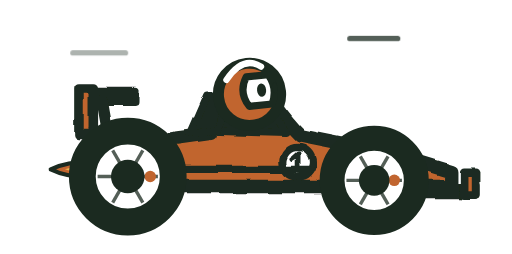
t = 0.00 s
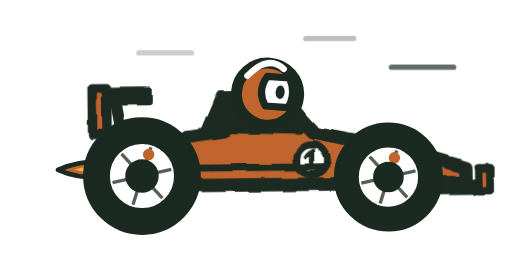
t = 0.84 s
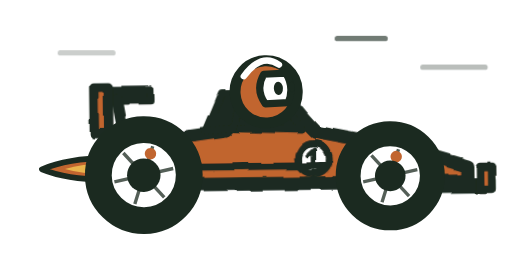
t = 1.44 s
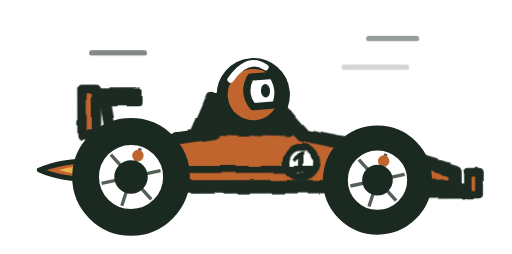
t = 2.04 s
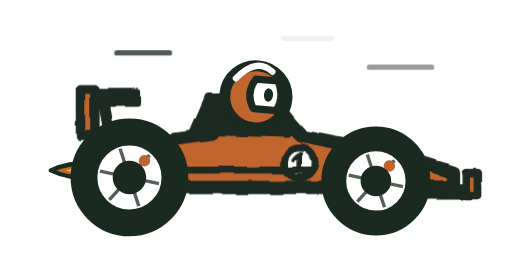
t = 2.66 s
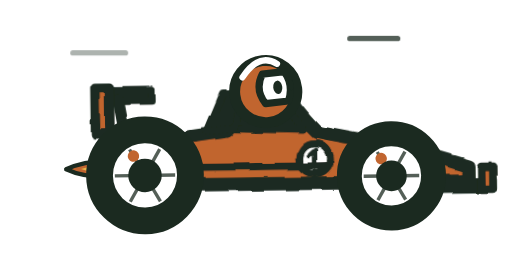
t = 3.50 s

The animated SVG that drew these frames (rendered in a browser with its animation timeline set to each time). Animation: 8 CSS @keyframes rules; one cycle of 4.24 s, repeats indefinitely.

<svg xmlns="http://www.w3.org/2000/svg" viewBox="-120 480 2140 1060" role="img" aria-label="Loading">
<style>
svg{--ink:#1B2A20;--orange:#C1652F;--paper:#fff;--gold:#E9B44C}
.k{stroke:var(--ink);stroke-linecap:round}.w{stroke:var(--paper);stroke-linecap:round}
.o{stroke:var(--orange);stroke-linecap:round;fill:none;stroke-linejoin:round}.ko{stroke:var(--ink);stroke-linecap:round;fill:none;stroke-linejoin:round}
.skin{fill:var(--paper);stroke:var(--ink);stroke-width:46}.eye{fill:var(--ink)}
.ln{fill:none;stroke:var(--ink);stroke-width:18;stroke-linecap:round;stroke-linejoin:round}
.lid{fill:var(--paper)}
.gear{fill:var(--orange);stroke:var(--ink);stroke-width:38;stroke-linejoin:round}.gear.dark{fill:var(--ink)}
.pom{fill:var(--paper);stroke:var(--ink);stroke-width:34}.gog{fill:var(--orange);stroke:var(--ink);stroke-width:26;stroke-linejoin:round}
.shell{fill:var(--orange);stroke:var(--ink);stroke-width:46}.visor{fill:var(--paper);stroke:var(--ink);stroke-width:30;stroke-linejoin:round}.stripe{fill:none;stroke:var(--paper);stroke-width:26;stroke-linecap:round}
.body{fill:var(--orange);stroke:var(--ink);stroke-width:56;stroke-linejoin:round}.glass{fill:var(--paper);stroke:var(--ink);stroke-width:34;stroke-linejoin:round}
.inkfill{fill:var(--ink);stroke:var(--ink);stroke-width:30;stroke-linejoin:round}.paperfill{fill:var(--paper);stroke:var(--ink);stroke-width:30;stroke-linejoin:round}
.tyre{fill:var(--paper);stroke:var(--ink)}.spoke{stroke:var(--ink);stroke-width:14;opacity:.75}.valve{fill:var(--orange)}.hub{fill:var(--ink)}
.knob{fill:none;stroke:var(--ink);stroke-width:30;stroke-dasharray:34 30}
.puff{fill:var(--paper);stroke:var(--ink);stroke-width:16;opacity:0}
.bit{fill:var(--ink);opacity:0}.snow{fill:var(--paper);stroke:var(--ink);stroke-width:12;opacity:0}
.blink{opacity:0;animation:blink 4s infinite}@keyframes blink{0%,92%{opacity:0}93%,97%{opacity:1}98%,100%{opacity:0}}
@keyframes spin{to{rotate:360deg}}@keyframes unspin{to{rotate:-360deg}}
@media (prefers-reduced-motion:reduce){*{animation:none!important}.hide-still{opacity:0!important}}
.spin{animation:spin .3s infinite linear}
.vib{animation:vib .08s infinite linear alternate}@keyframes vib{from{translate:0 -3px}to{translate:0 3px}}
.sway{animation:sway 2.4s infinite ease-in-out}@keyframes sway{0%,100%{translate:-26px 0;rotate:0deg}50%{translate:30px 0;rotate:-.8deg}}
.head{animation:nod .9s infinite ease-in-out alternate}@keyframes nod{from{rotate:-6deg}to{rotate:5deg}}
.flame{animation:flame .11s infinite ease-in-out alternate}@keyframes flame{from{scale:.75 .8}to{scale:1.2 1.1}}
.fl1{fill:var(--orange);stroke:var(--ink);stroke-width:22;stroke-linejoin:round}.fl2{fill:var(--gold)}
.sl{stroke:var(--ink);stroke-width:22;stroke-linecap:round;animation:sl .35s infinite linear}@keyframes sl{from{translate:200px 0;opacity:0}30%{opacity:.8}to{translate:-260px 0;opacity:0}}</style>
<defs><filter id="ink" filterUnits="userSpaceOnUse" x="-420" y="180" width="2740" height="1660"><feTurbulence type="fractalNoise" baseFrequency="0.008" numOctaves="2" seed="40"/><feDisplacementMap in="SourceGraphic" scale="22" xChannelSelector="R" yChannelSelector="G"/></filter></defs>
<g class="sway"><g class="vib">
<g class="flame hide-still" style="transform-origin:290px 1190px"><path class="fl1" d="M290,1150 Q150,1150 60,1190 Q150,1232 290,1232 Z"/><path class="fl2" d="M280,1170 Q200,1172 140,1190 Q200,1210 280,1212 Z"/></g>
<g filter="url(#ink)"><path class="inkfill" d="M250,860 H470 V910 H250 Z"/><line class="k" x1="330" y1="900" x2="370" y2="1130" stroke-width="44"/><path class="body" style="stroke-width:40" d="M236,850 h60 v190 h-60 Z"/>
<path class="body" d="M300,1120 L640,1060 L790,1040 Q820,930 920,920 L1060,930 Q1110,1000 1160,1050 L1560,1130 L1790,1200 L1790,1262 L300,1262 Z"/>
<path class="inkfill" d="M800,1030 Q826,950 920,944 L1040,950 Q1076,990 1104,1040 Z"/>
<path class="inkfill" d="M700,1040 L770,880 H850 L820,1030 Z"/>
<circle class="paperfill" cx="1150" cy="1160" r="62"/><path class="ln" style="stroke-width:20" d="M1152,1198 V1124 l-22,20"/>
<path class="inkfill" d="M1650,1262 H1900 V1300 H1650 Z"/><path class="body" style="stroke-width:36" d="M1846,1200 h50 v100 h-50 Z"/>
<path class="ko" stroke-width="30" d="M560,1190 H1200"/></g><g class="head" style="transform-origin:920px 984px"><circle class="shell" cx="960" cy="880" r="130"/><path class="stripe" d="M870,810 Q950,714 1020,770"/><path class="visor" d="M954,806 H1046 Q1080,866 1050,930 H954 Q914,868 954,806 Z"/><ellipse class="eye" cx="1012" cy="868" rx="19" ry="28"/><ellipse class="eye" cx="1068" cy="865" rx="12" ry="22"/><g class="blink hide-still"><path class="lid" d="M980,828 H1040 V868 H980 Z"/><path class="ln" d="M988,874 L1034,871 M1054,869 L1080,867"/></g></g>
<circle class="tyre" cx="440" cy="1220" r="190" stroke-width="112"/><g class="spin" style="transform-origin:440px 1220px"><line class="spoke" x1="314.0" y1="1220" x2="566.0" y2="1220" transform="rotate(0 440 1220)"/><line class="spoke" x1="314.0" y1="1220" x2="566.0" y2="1220" transform="rotate(60 440 1220)"/><line class="spoke" x1="314.0" y1="1220" x2="566.0" y2="1220" transform="rotate(120 440 1220)"/><circle class="valve" cx="534.0" cy="1220" r="24"/></g><circle class="hub" cx="440" cy="1220" r="70"/><circle class="tyre" cx="1470" cy="1236" r="176" stroke-width="104"/><g class="spin" style="transform-origin:1470px 1236px"><line class="spoke" x1="1354.0" y1="1236" x2="1586.0" y2="1236" transform="rotate(0 1470 1236)"/><line class="spoke" x1="1354.0" y1="1236" x2="1586.0" y2="1236" transform="rotate(60 1470 1236)"/><line class="spoke" x1="1354.0" y1="1236" x2="1586.0" y2="1236" transform="rotate(120 1470 1236)"/><circle class="valve" cx="1554.0" cy="1236" r="24"/></g><circle class="hub" cx="1470" cy="1236" r="64"/></g></g>
<line class="sl hide-still" x1="1500" y1="760" x2="1760" y2="760"/><line class="sl hide-still" x1="1300" y1="640" x2="1500" y2="640" style="animation-delay:-.12s"/><line class="sl hide-still" x1="300" y1="700" x2="520" y2="700" style="animation-delay:-.24s"/></svg>
